Dataset: crackdata (GitHub, TianjieZhang1993/RCCD). Classes: alligator cracking, block cracks, longitudinal cracks, transverse cracks.

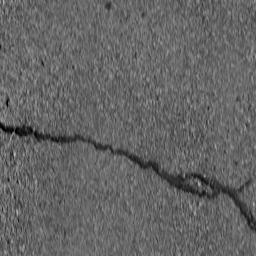
Label: transverse cracks

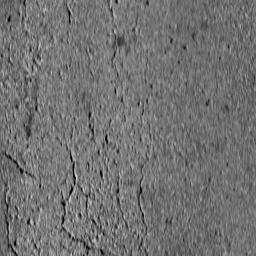
Label: alligator cracking

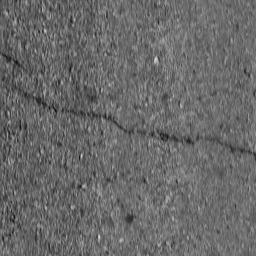
Label: transverse cracks

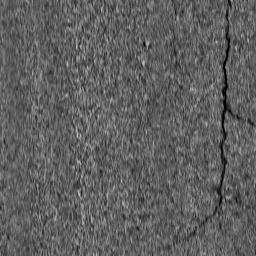
Label: longitudinal cracks

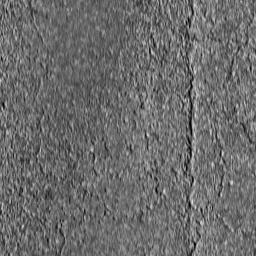
Label: block cracks

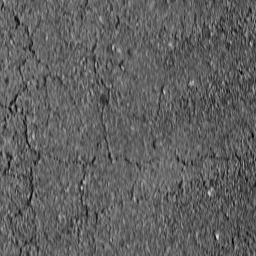
Label: block cracks
